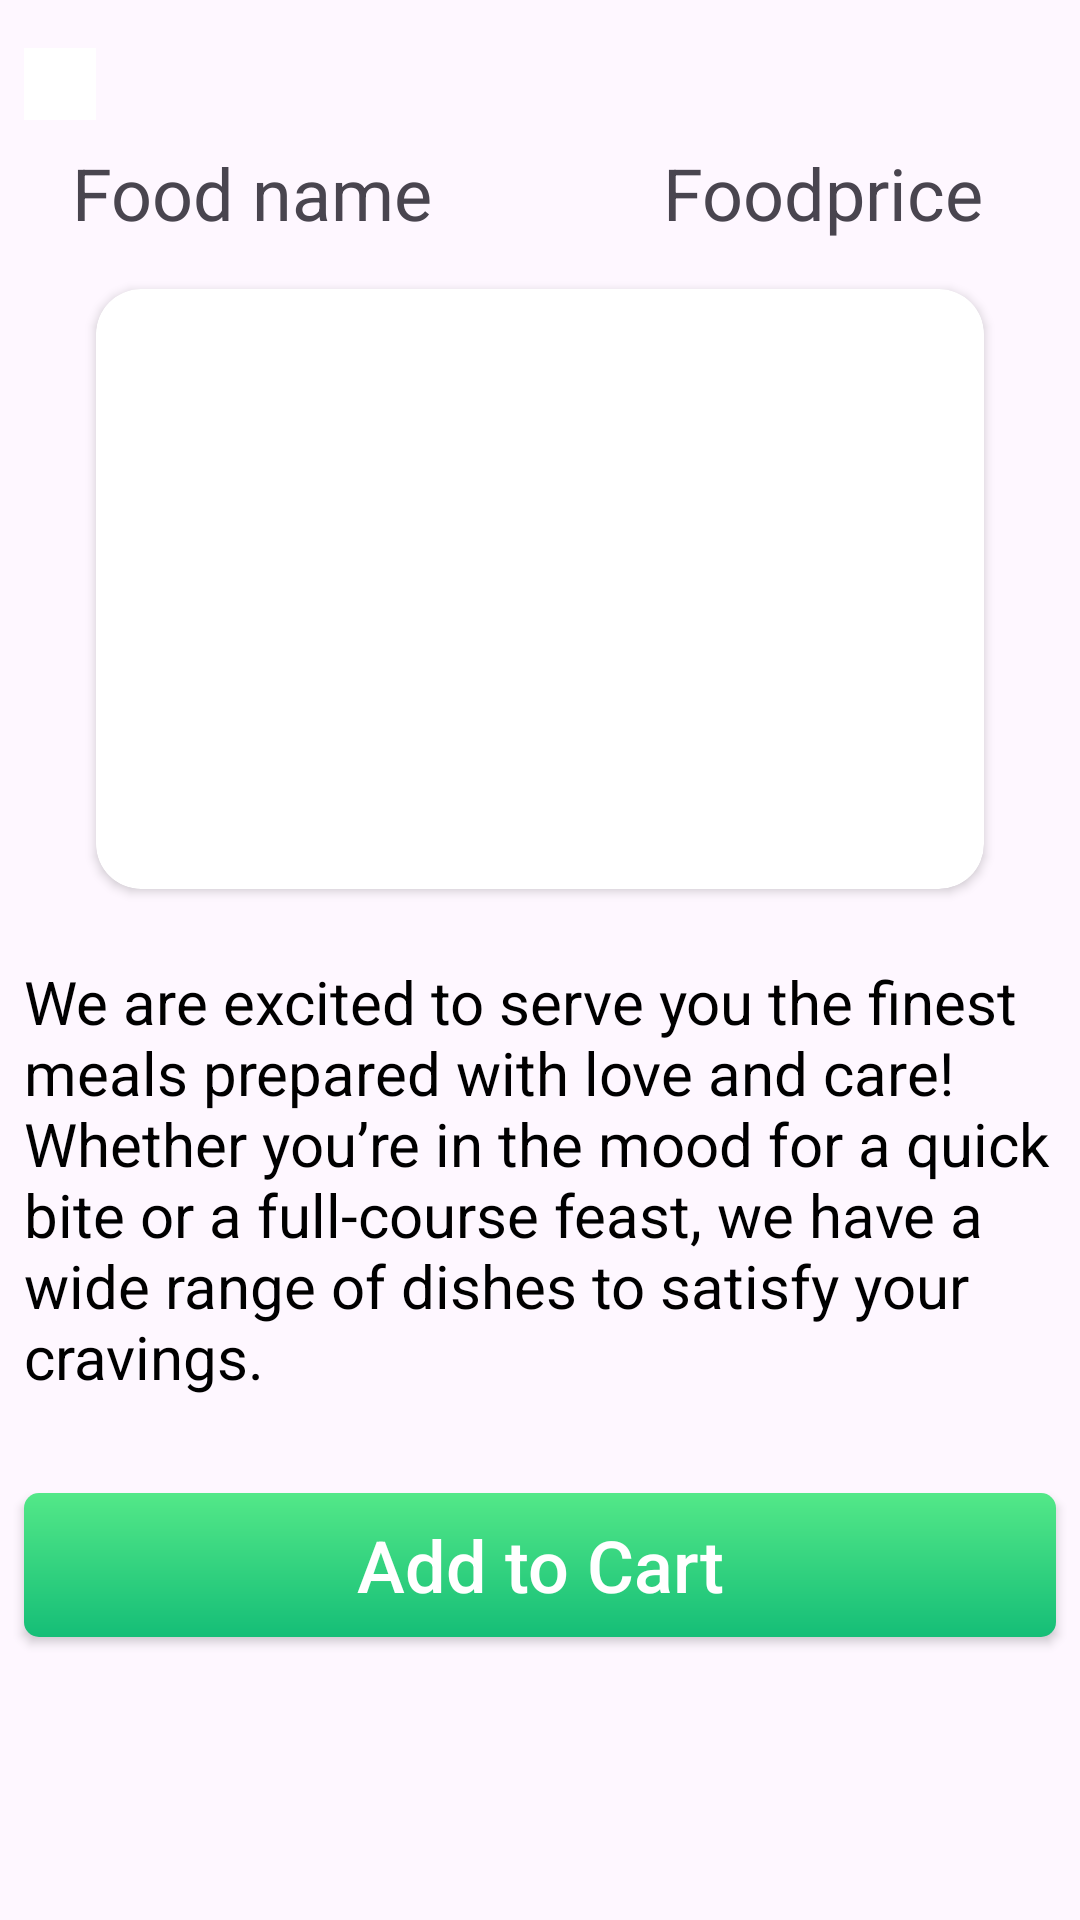

Here is an Android app screen rendered from its layout file. Give the layout XML and the strings, colors and styles it references.
<!-- AndroidManifest.xml: application theme Theme.Raviproject -->
<!-- res/layout/activity_details.xml -->
<?xml version="1.0" encoding="utf-8"?>
<androidx.constraintlayout.widget.ConstraintLayout xmlns:android="http://schemas.android.com/apk/res/android"
    xmlns:app="http://schemas.android.com/apk/res-auto"
    xmlns:tools="http://schemas.android.com/tools"
    android:layout_width="match_parent"
    android:layout_height="match_parent"
    tools:context=".DetailsActivity">

    <ImageButton
        android:id="@+id/backDecription"
        android:layout_width="24dp"
        android:layout_height="24dp"
        android:layout_marginStart="8dp"
        android:layout_marginTop="16dp"
        android:background="@color/white"
        app:layout_constraintStart_toStartOf="parent"
        app:layout_constraintTop_toTopOf="parent"
        app:srcCompat="@drawable/arrow_back" />

    <TextView
        android:id="@+id/detailFoodName"
        android:layout_width="wrap_content"
        android:layout_height="wrap_content"
        android:layout_marginStart="24dp"
        android:layout_marginTop="8dp"
        android:text="Food name"
        android:textSize="24dp"
        app:layout_constraintStart_toStartOf="parent"
        app:layout_constraintTop_toBottomOf="@+id/backDecription" />

    <androidx.cardview.widget.CardView
        android:id="@+id/cardView3"
        android:layout_width="0dp"
        android:layout_height="wrap_content"
        android:layout_marginStart="32dp"
        android:layout_marginTop="16dp"
        android:layout_marginEnd="32dp"
        android:background="@color/white"
        app:cardCornerRadius="15dp"
        app:layout_constraintEnd_toEndOf="parent"
        app:layout_constraintStart_toStartOf="parent"
        app:layout_constraintTop_toBottomOf="@+id/detailFoodName">

        <ImageView
            android:id="@+id/DetailFoodimage"
            android:layout_width="200dp"
            android:layout_height="200dp"
            android:layout_gravity="center"
            android:scaleType="centerCrop"
            tools:srcCompat="@tools:sample/backgrounds/scenic" />
    </androidx.cardview.widget.CardView>

    <TextView
        android:id="@+id/textView21"
        android:layout_width="0dp"
        android:layout_height="wrap_content"
        android:layout_marginStart="8dp"
        android:layout_marginTop="24dp"
        android:layout_marginEnd="8dp"
        android:text="We are excited to serve you the finest meals prepared with love and care! Whether you’re in the mood for a quick bite or a full-course feast, we have a wide range of dishes to satisfy your cravings."
        android:textColor="@color/black"
        android:textSize="20dp"
        app:layout_constraintEnd_toEndOf="parent"
        app:layout_constraintStart_toStartOf="parent"
        app:layout_constraintTop_toBottomOf="@+id/cardView3" />

    <androidx.appcompat.widget.AppCompatButton
        android:id="@+id/addItemButton"
        android:layout_width="match_parent"
        android:layout_height="wrap_content"
        android:layout_marginLeft="8dp"
        android:layout_marginTop="32dp"
        android:layout_marginRight="8dp"
        android:background="@drawable/addtocartshap"
        android:text="Add to Cart"
        android:textAllCaps="false"
        android:textColor="@color/white"
        android:textSize="24dp"
        app:layout_constraintEnd_toEndOf="parent"
        app:layout_constraintStart_toStartOf="parent"
        app:layout_constraintTop_toBottomOf="@+id/textView21" />

    <TextView
        android:id="@+id/detailfoodprice"
        android:layout_width="wrap_content"
        android:layout_height="wrap_content"
        android:layout_marginEnd="32dp"
        android:text="Foodprice"
        android:textSize="24sp"
        app:layout_constraintEnd_toEndOf="parent"
        app:layout_constraintTop_toTopOf="@+id/detailFoodName" />

</androidx.constraintlayout.widget.ConstraintLayout>
<!-- resources referenced by this layout -->
<resources>
  <color name="black">#FF000000</color>
  <color name="white">#FFFFFFFF</color>
  <!-- drawable addtocartshap (drawable) -->
  <?xml version="1.0" encoding="utf-8"?>
  <shape xmlns:android="http://schemas.android.com/apk/res/android">
      <corners android:radius="5dp">
      </corners>
      <gradient android:startColor="@color/startcolor"
          android:endColor="@color/endcolor"
          android:angle="-45"/>
  
  </shape>
  <style name="Theme.Raviproject" parent="Base.Theme.Raviproject" />
  <color name="startcolor">#53E888</color>
  <color name="endcolor">#15BE77</color>
  <style name="Base.Theme.Raviproject" parent="Theme.Material3.DayNight.NoActionBar">
          
          
      </style>
</resources>
